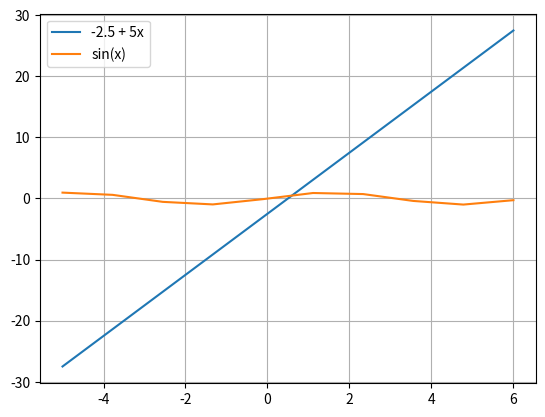

Generate this figure with matplotlib:
"""Atividade 04 - Sistemas lineares aplicados e raízes de equações.

Problemas de mistura e investimento resolvidos com a inversa, resolução gráfica,
``fsolve`` e método de Newton-Raphson com critério de tolerância.
"""

import matplotlib.pyplot as plt
import numpy as np
import sympy as sp
from scipy.optimize import fsolve


def metodo_de_newton(f, x0, tolerancia=1e-6, max_iteracoes=100):
    """Newton-Raphson simbólico: para quando |x1 - x0| < ``tolerancia``."""
    x = sp.Symbol("x")
    expr = f(x)
    derivada = sp.diff(expr, x)
    for _ in range(max_iteracoes):
        x1 = x0 - expr.subs(x, x0) / derivada.subs(x, x0)
        if abs(x1 - x0) < tolerancia:
            return x1
        x0 = x1
    raise RuntimeError("O método de Newton não convergiu.")


def exercicio_1():
    """Sistema linear 3x3 de um problema de produção."""
    A = np.array([[50, 200, 160], [90, 100, 80], [180, 250, 120]])
    b = np.array([[11700], [7000], [14800]])
    print("Resultado do sistema linear:\n", np.linalg.inv(A) @ b)


def exercicio_2():
    """Sistema linear 3x3 de um problema de investimentos com taxas de juros."""
    A = np.array([[1, 1, 1], [0.07, 0.08, 0.09], [0.07, 0.08, 0.1]])
    b = np.array([[35000], [2830], [2960]])
    print("Resultado do sistema linear:\n", np.linalg.inv(A) @ b)


def exercicio_3():
    """Resolução gráfica da interseção entre -2.5 + 5x e sin(x)."""
    x = np.linspace(-5, 6, 10)  # 10 pontos igualmente espaçados em [-5, 6]
    plt.plot(x, -2.5 + 5 * x, label="-2.5 + 5x")
    plt.plot(x, np.sin(x), label="sin(x)")
    plt.legend()
    plt.grid()
    plt.show()


def exercicio_4():
    """Raiz de x - 0.2 sin(x) - 0.5 = 0 com fsolve."""
    def f(x):
        return x - 0.2 * np.sin(x) - 0.5

    print("Raiz aproximada:", fsolve(f, 0.5))


def exercicio_5():
    """Tabelamento de (x + 1)^2 - e^x e raízes de x^3 - 3x^2 + 6x - 15 por Newton-Raphson."""
    x = np.arange(-5, 6).reshape((1, 11))
    print(x)
    print((x + 1) ** 2 - np.exp(x))

    def f(x):
        return x ** 3 - 3 * x ** 2 + 6 * x - 15

    for xi in (3.5, 4.5):  # pontos médios dos intervalos analisados
        xr = metodo_de_newton(f, xi)
        print(f"Newton com xi = {xi}: x = {sp.N(xr)}, f(x) = {sp.N(f(xr))}")


if __name__ == "__main__":
    exercicio_1()
    exercicio_2()
    exercicio_3()
    exercicio_4()
    exercicio_5()
